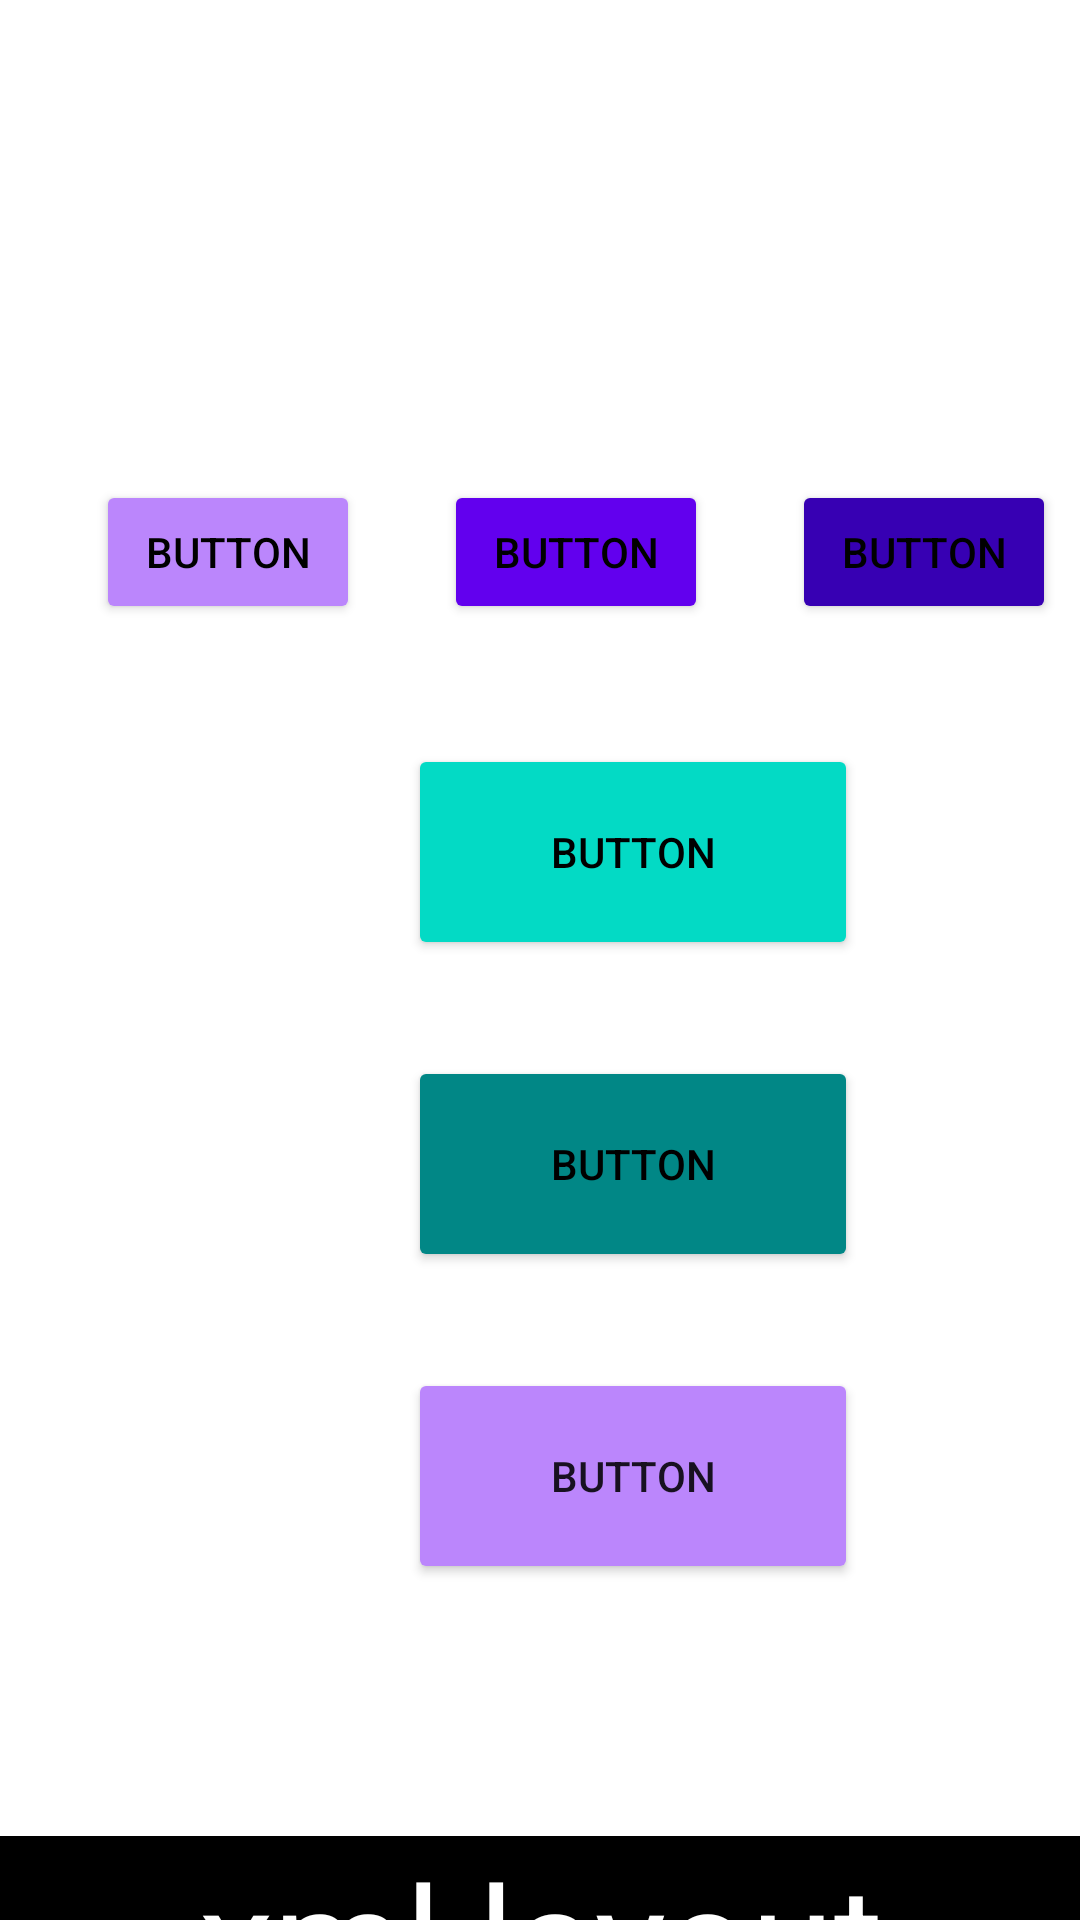

This screen was rendered from an Android layout file. Write that file and the resources it references.
<!-- AndroidManifest.xml: application theme Theme.RMP2 -->
<!-- res/layout/activity_two.xml -->
<?xml version="1.0" encoding="utf-8"?>
<androidx.constraintlayout.widget.ConstraintLayout xmlns:android="http://schemas.android.com/apk/res/android"
    xmlns:app="http://schemas.android.com/apk/res-auto"
    xmlns:tools="http://schemas.android.com/tools"
    android:layout_width="match_parent"
    android:layout_height="match_parent">

    <Button
        android:id="@+id/button1"
        android:layout_width="wrap_content"
        android:layout_height="48dp"
        android:layout_marginStart="32dp"
        android:layout_marginTop="160dp"
        android:text="@string/button"
        android:textColor="@color/black"
        android:backgroundTint="@color/purple_200"
        app:layout_constraintStart_toStartOf="parent"
        app:layout_constraintTop_toTopOf="parent" />

    <Button
        android:id="@+id/button2"
        android:layout_width="wrap_content"
        android:layout_height="48dp"
        android:layout_marginStart="148dp"
        android:layout_marginTop="160dp"
        android:backgroundTint="@color/purple_500"
        android:text="@string/button"
        android:textColor="@color/black"
        app:layout_constraintStart_toStartOf="parent"
        app:layout_constraintTop_toTopOf="parent" />

    <Button
        android:id="@+id/button3"
        android:backgroundTint="@color/purple_700"
        android:layout_width="wrap_content"
        android:layout_height="48dp"
        android:layout_marginStart="264dp"
        android:layout_marginTop="160dp"
        android:text="@string/button"
        android:textColor="@color/black"
        app:layout_constraintStart_toStartOf="parent"
        app:layout_constraintTop_toTopOf="parent" />

    <Button
        android:id="@+id/button4"
        android:backgroundTint="@color/teal_200"
        android:layout_width="150dp"
        android:layout_height="72dp"
        android:layout_marginStart="136dp"
        android:layout_marginTop="248dp"
        android:text="@string/button"
        android:textColor="@color/black"
        app:layout_constraintStart_toStartOf="parent"
        app:layout_constraintTop_toTopOf="parent" />

    <Button
        android:id="@+id/button5"
        android:backgroundTint="@color/teal_700"
        android:layout_width="150dp"
        android:layout_height="72dp"
        android:layout_marginStart="136dp"
        android:layout_marginTop="352dp"
        android:text="@string/button"
        android:textColor="@color/black"
        app:layout_constraintStart_toStartOf="parent"
        app:layout_constraintTop_toTopOf="parent" />

    <Button
        android:id="@+id/button6"
        android:backgroundTint="@color/purple_200"
        android:layout_width="150dp"
        android:layout_height="72dp"
        android:layout_marginStart="136dp"
        android:layout_marginTop="456dp"
        android:text="@string/button"
        app:layout_constraintStart_toStartOf="parent"
        app:layout_constraintTop_toTopOf="parent" />

    <TextView
        android:id="@+id/textView"
        android:layout_width="match_parent"
        android:layout_height="match_parent"
        android:layout_marginStart="0dp"
        android:layout_marginTop="612dp"
        android:background="@color/black"
        android:gravity="center"
        android:text="@string/xml_layout"
        android:textColor="@color/white"
        android:textSize="50sp"
        app:layout_constraintStart_toStartOf="parent"
        app:layout_constraintTop_toTopOf="parent" />

</androidx.constraintlayout.widget.ConstraintLayout>
<!-- resources referenced by this layout -->
<resources>
  <color name="black">#FF000000</color>
  <color name="purple_200">#FFBB86FC</color>
  <color name="purple_500">#FF6200EE</color>
  <color name="purple_700">#FF3700B3</color>
  <color name="teal_200">#FF03DAC5</color>
  <color name="teal_700">#FF018786</color>
  <color name="white">#FFFFFFFF</color>
  <string name="button">button</string>
  <string name="xml_layout">xml layout</string>
  <style name="Theme.RMP2" parent="Theme.MaterialComponents.DayNight.DarkActionBar">
          
          <item name="colorPrimary">@color/purple_500</item>
          <item name="colorPrimaryVariant">@color/purple_700</item>
          <item name="colorOnPrimary">@color/white</item>
          
          <item name="colorSecondary">@color/teal_200</item>
          <item name="colorSecondaryVariant">@color/teal_700</item>
          <item name="colorOnSecondary">@color/black</item>
          
          <item name="android:statusBarColor" tools:targetApi="l">?attr/colorPrimaryVariant</item>
          
      </style>
</resources>
